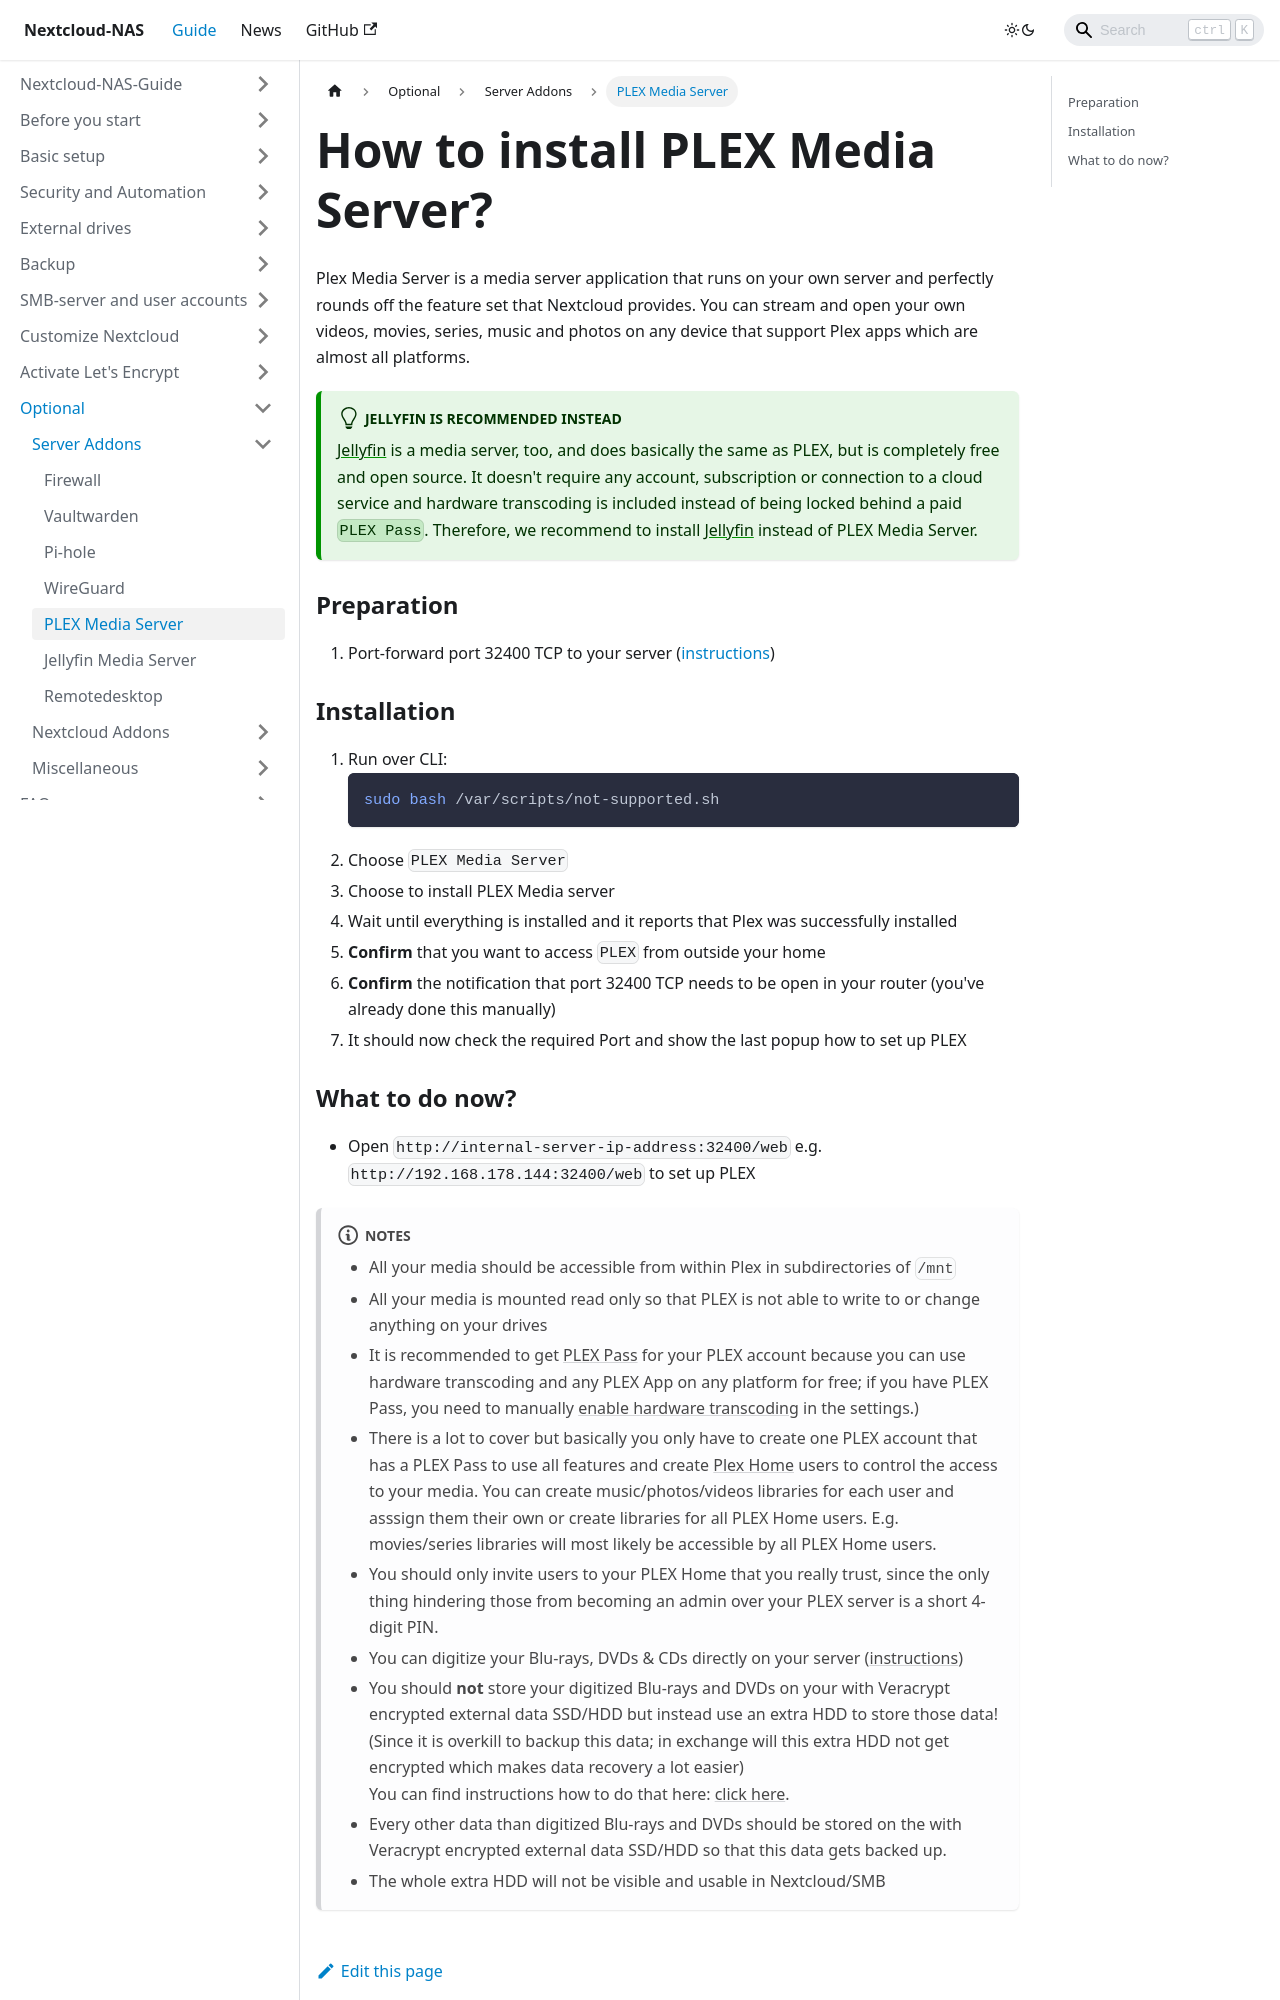

repository: szaimen/Nextcloud-NAS-Guide · page: docs/pms/index.html · generator: docusaurus

---
id: pms
title: How to install PLEX Media Server?
sidebar_label: PLEX Media Server
---

Plex Media Server is a media server application that runs on your own server and perfectly rounds off the feature set that Nextcloud provides. You can stream and open your own videos, movies, series, music and photos on any device that support Plex apps which are almost all platforms.

:::tip Jellyfin is recommended instead
[Jellyfin](./jellyfin) is a media server, too, and does basically the same as PLEX, but is completely free and open source. It doesn't require any account, subscription or connection to a cloud service and hardware transcoding is included instead of being locked behind a paid `PLEX Pass`. Therefore, we recommend to install [Jellyfin](./jellyfin) instead of PLEX Media Server.
:::

### Preparation
1. Port-forward port 32400 TCP to your server ([instructions](./port-forwarding))

### Installation
1. Run over CLI:
    ```shell
    sudo bash /var/scripts/not-supported.sh
    ```
1. Choose `PLEX Media Server`
1. Choose to install PLEX Media server
1. Wait until everything is installed and it reports that Plex was successfully installed
1. **Confirm** that you want to access `PLEX` from outside your home
1. **Confirm** the notification that port 32400 TCP needs to be open in your router (you've already done this manually)
1. It should now check the required Port and show the last popup how to set up PLEX
